Run: headless pygame with SDL's dummy video driver; simulated clock (each Clock.tick advances the game by its frame time, no real sleeping); random seed 0; keys injected as events and as key.get_pressed() state; no mouse input.
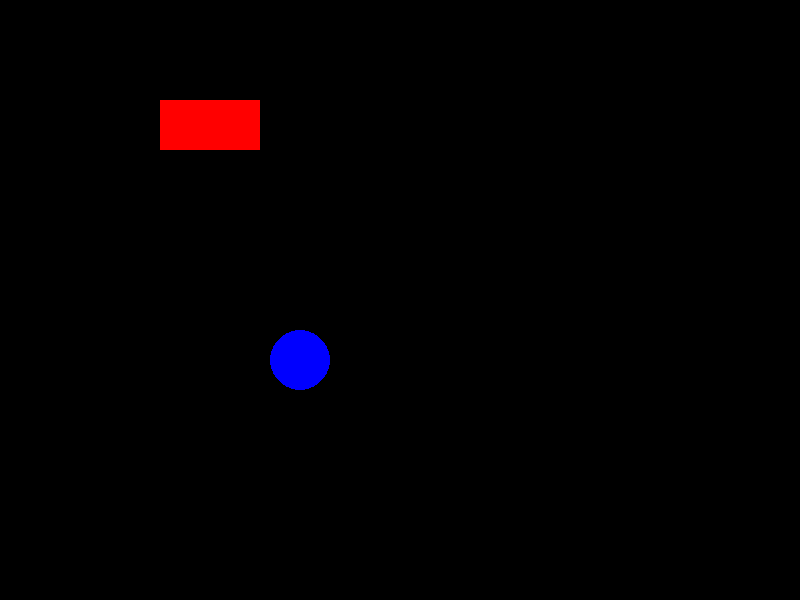
Frame 1 of 4 · flips 1–60 · no input
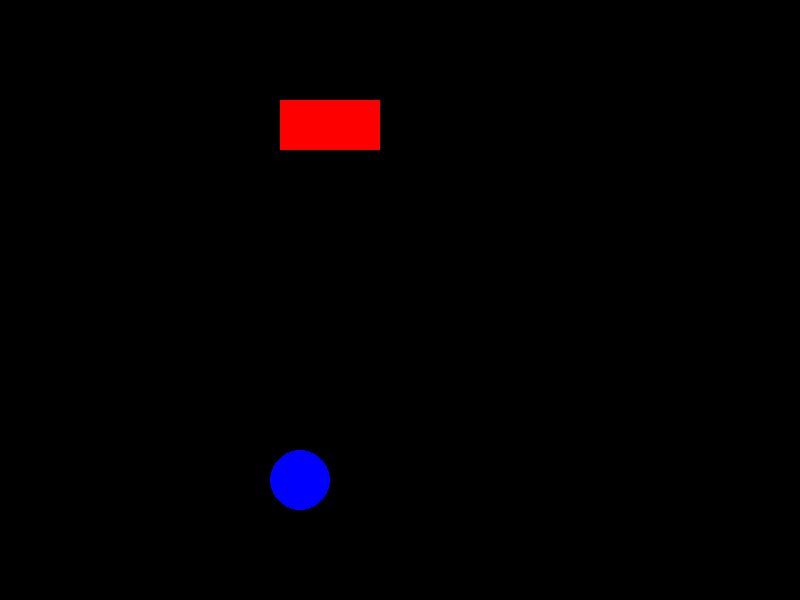
Frame 2 of 4 · flips 61–180 · tapped SPACE, RETURN · held RIGHT (→), D
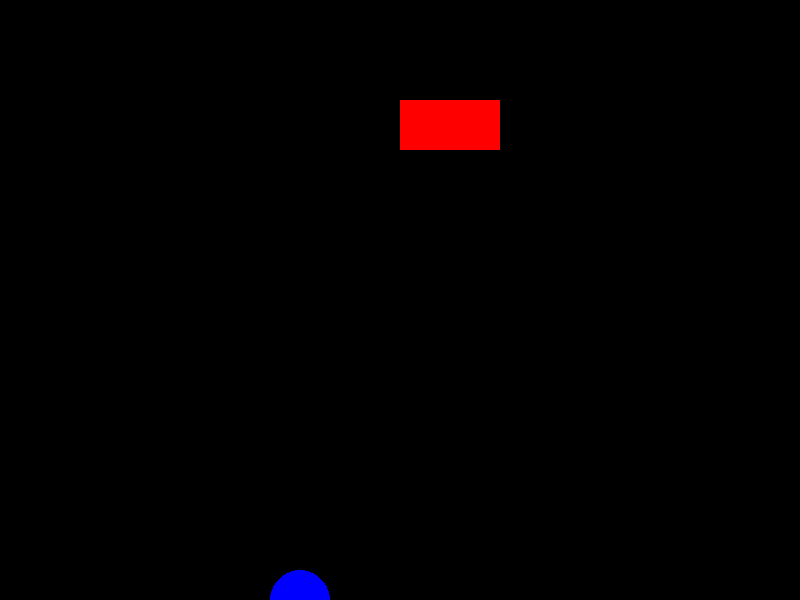
Frame 3 of 4 · flips 181–300 · held DOWN (↓), S
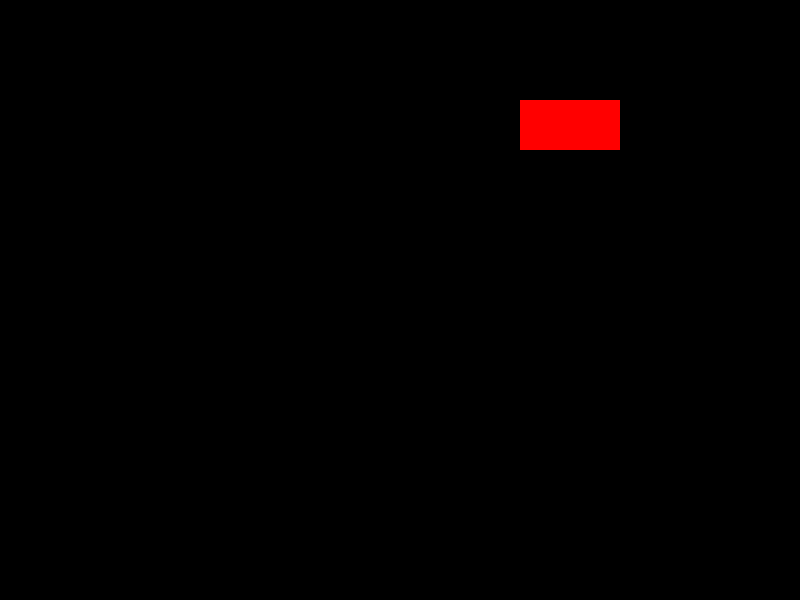
Frame 4 of 4 · flips 301–420 · held LEFT (←), A, UP (↑), W

The pygame program that drew these frames:

#!/usr/bin/env python3
import pygame as pg

class Shape:
    def __init__(self, name, x, y, sx, sy, color):
        self.name = name
        self.x = x
        self.y = y
        self.sx = sx
        self.sy = sy
        self.color = color

class Rect(Shape):
    def __init__(self, name, x, y, sx, sy, color, w, h):
        super().__init__(name, x, y, sx, sy, color)
        self.width = w
        self.height = h
    
    def draw(self, win):
        pg.draw.rect(win, self.color, (self.x, self.y, self.width, self.height))

    def update(self):
        self.x += self.sx
        self.y += self.sy
        # Implement additional update logic if needed

class Circle(Shape):
    def __init__(self, name, x, y, sx, sy, color, r):
        super().__init__(name, x, y, sx, sy, color)
        self.r = r
        
    def draw(self, win):
        pg.draw.circle(win, self.color, (self.x, self.y), self.r)

    def update(self):
        self.x += self.sx
        self.y += self.sy
        # Implement additional update logic if needed

class Engine:
    def __init__(self, width: int, height: int, title: str) -> None:
        self.width = width
        self.height = height
        self.title = title
        self.window = pg.display.set_mode((self.width, self.height))
        pg.display.set_caption(self.title)

        self.shapes = []  # List to hold all shapes in the engine

    def initialize(self):
        pg.init()

    def handle_input(self):
        for event in pg.event.get():
            if event.type == pg.QUIT:
                self.quit()

    def update(self, delta_time):
        for shape in self.shapes:
            shape.update()

    def render(self):
        self.window.fill((0, 0, 0))
        for shape in self.shapes:
            shape.draw(self.window)
        pg.display.flip()

    def add_shape(self, shape):
        self.shapes.append(shape)

    def run(self):
        self.initialize()
        clock = pg.time.Clock()
        running = True
        while running:
            delta_time = clock.tick(60) / 1000.0  
            self.handle_input()
            self.update(delta_time)
            self.render()

    def quit(self):
        pg.quit()
        quit()

if __name__ == "__main__":
    engine = Engine(800, 600, "Pygame Engine Example")
    
    # Create and add shapes to the engine
    rect = Rect("Rectangle", 100, 100, 1, 0, (255, 0, 0), 100, 50)
    circle = Circle("Circle", 300, 300, 0, 1, (0, 0, 255), 30)

    engine.add_shape(rect)
    engine.add_shape(circle)

    engine.run()
